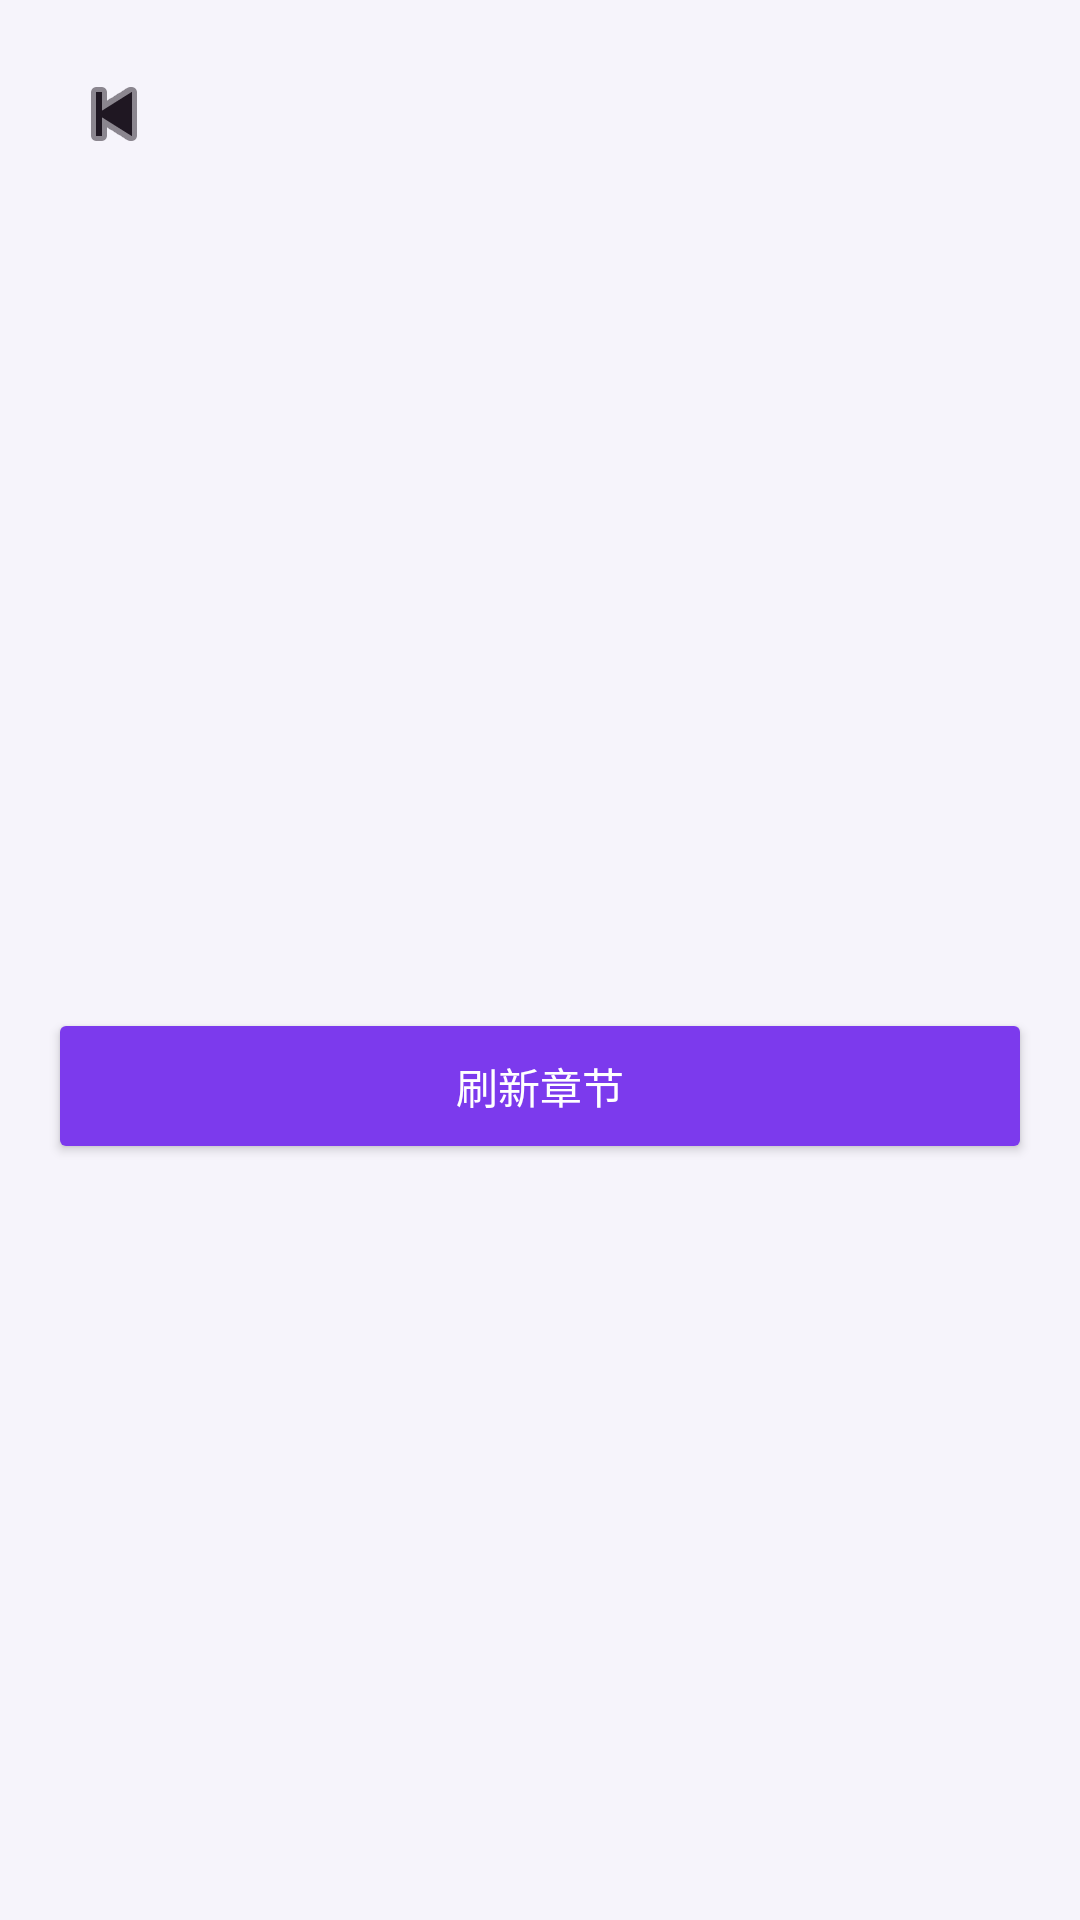

This screen was rendered from an Android layout file. Write that file and the resources it references.
<!-- AndroidManifest.xml: application theme Theme.YunoTools -->
<!-- res/layout/activity_novel_detail.xml -->
<?xml version="1.0" encoding="utf-8"?>
<FrameLayout xmlns:android="http://schemas.android.com/apk/res/android"
    xmlns:app="http://schemas.android.com/apk/res-auto"
    android:id="@+id/detailRoot"
    android:layout_width="match_parent"
    android:layout_height="match_parent"
    android:background="#F6F4FB">

    <ScrollView
        android:layout_width="match_parent"
        android:layout_height="match_parent"
        android:fillViewport="true"
        android:padding="16dp">
        <LinearLayout
            android:layout_width="match_parent"
            android:layout_height="wrap_content"
            android:orientation="vertical">

            <ImageButton
                android:id="@+id/btnBack"
                android:layout_width="44dp"
                android:layout_height="44dp"
                android:background="@drawable/bg_circle_white"
                android:contentDescription="返回"
                android:padding="12dp"
                android:src="@android:drawable/ic_media_previous"
                app:tint="#1F1722" />

            <ImageView
                android:id="@+id/ivCover"
                android:layout_width="110dp"
                android:layout_height="150dp"
                android:layout_marginTop="14dp"
                android:scaleType="centerCrop" />

            <TextView android:id="@+id/tvTitle" android:layout_width="match_parent" android:layout_height="wrap_content" android:layout_marginTop="12dp" android:textColor="#1F1722" android:textSize="22sp" android:textStyle="bold" />
            <TextView android:id="@+id/tvMeta" android:layout_width="match_parent" android:layout_height="wrap_content" android:layout_marginTop="6dp" android:textColor="#8A6E7F" android:textSize="13sp" />
            <TextView android:id="@+id/tvIntro" android:layout_width="match_parent" android:layout_height="wrap_content" android:layout_marginTop="12dp" android:textColor="#5D5061" android:textSize="14sp" />

            <Button android:id="@+id/btnRefreshChapters" android:layout_width="match_parent" android:layout_height="52dp" android:layout_marginTop="16dp" android:backgroundTint="#7C3AED" android:text="刷新章节" android:textColor="#FFFFFF" />
            <androidx.recyclerview.widget.RecyclerView android:id="@+id/rvChapters" android:layout_width="match_parent" android:layout_height="wrap_content" android:layout_marginTop="12dp" />
        </LinearLayout>
    </ScrollView>
    <ProgressBar android:id="@+id/progress" android:layout_width="48dp" android:layout_height="48dp" android:layout_gravity="center" android:visibility="gone" />
</FrameLayout>
<!-- resources referenced by this layout -->
<resources>
  <style name="Theme.YunoTools" parent="Theme.Material3.Light.NoActionBar">
          <item name="colorPrimary">@color/primary</item>
          <item name="colorPrimaryDark">@color/primary_dark</item>
          <item name="colorAccent">@color/accent</item>
          <item name="android:statusBarColor">#F2F2F7</item>
          <item name="android:windowLightStatusBar">true</item>
          <item name="android:navigationBarColor">@android:color/white</item>
          <item name="android:windowLightNavigationBar">true</item>
      </style>
  <color name="primary">#536579</color>
  <color name="primary_dark">#405365</color>
  <color name="accent">#71859A</color>
</resources>
